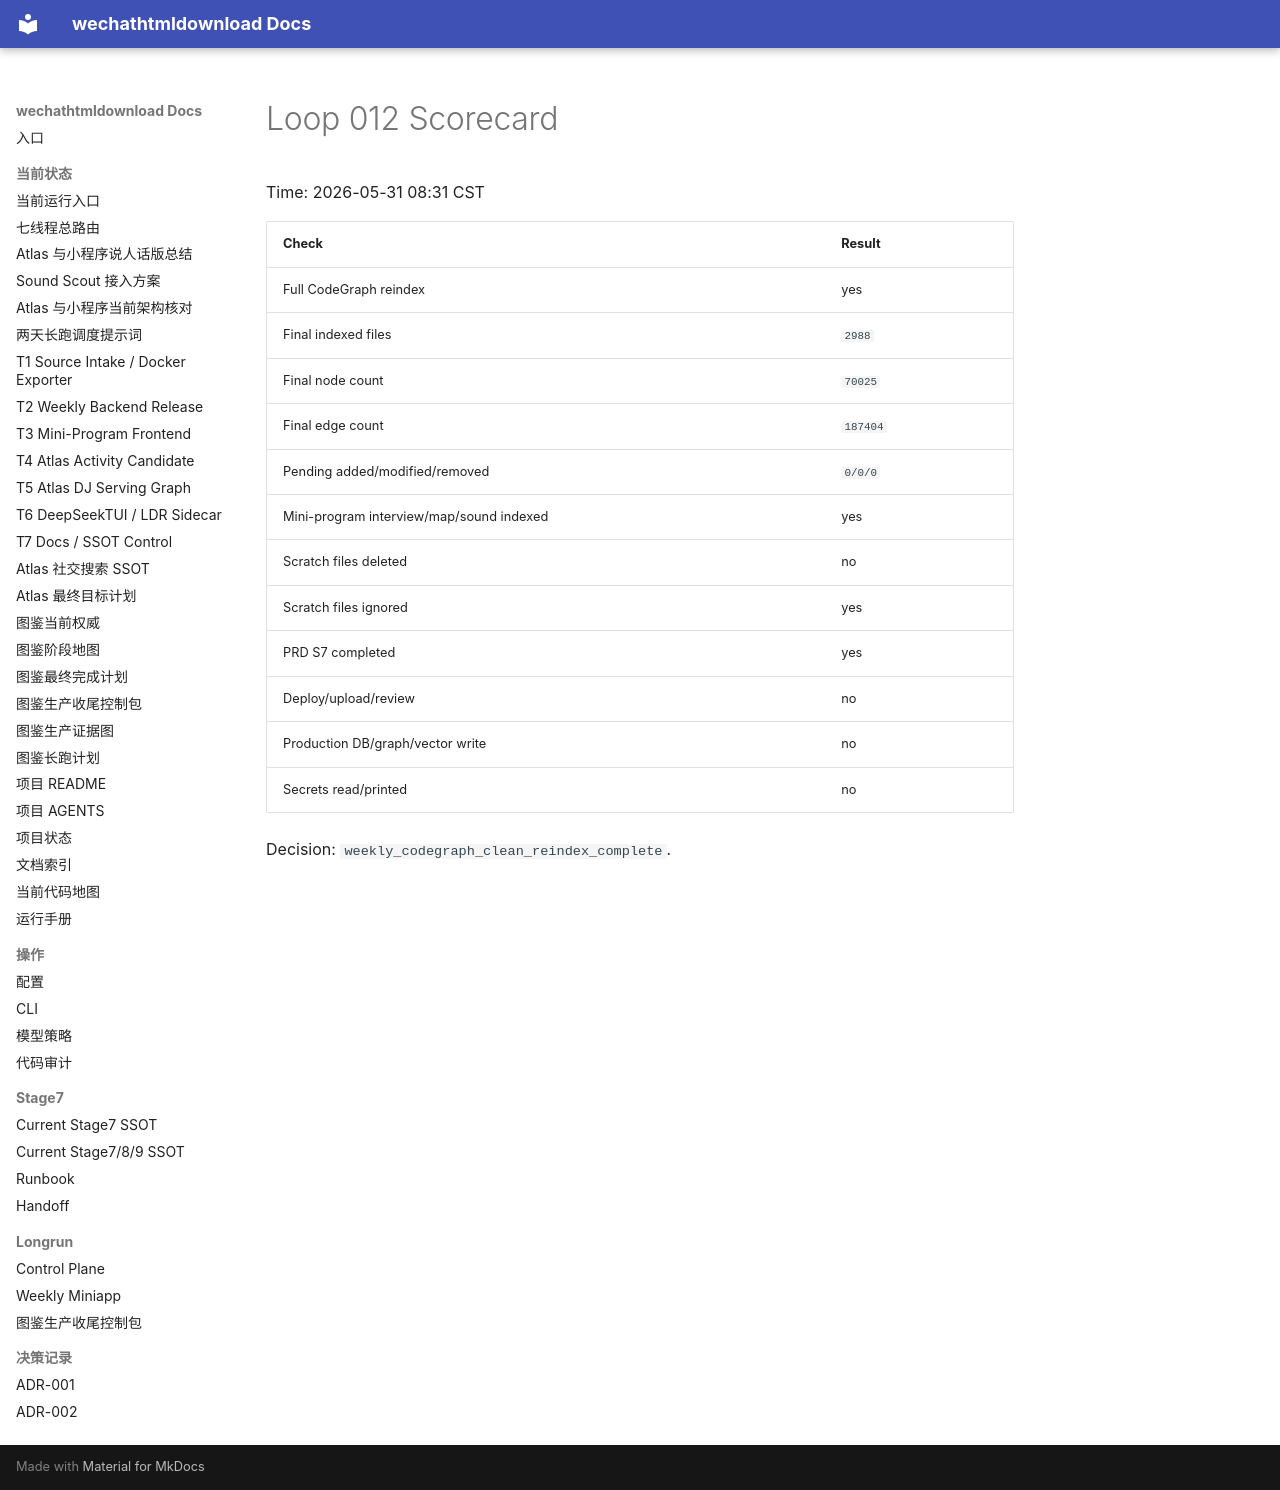

repository: yutianyu111602-glitch/wechathtmldownload · page: longrun/atlas-route-external-db-20260531/loops/loop-012-scorecard.html · generator: mkdocs

# Loop 012 Scorecard

Time: 2026-05-31 08:31 CST

| Check | Result |
| --- | --- |
| Full CodeGraph reindex | yes |
| Final indexed files | `2988` |
| Final node count | `70025` |
| Final edge count | `187404` |
| Pending added/modified/removed | `0/0/0` |
| Mini-program interview/map/sound indexed | yes |
| Scratch files deleted | no |
| Scratch files ignored | yes |
| PRD S7 completed | yes |
| Deploy/upload/review | no |
| Production DB/graph/vector write | no |
| Secrets read/printed | no |

Decision: `weekly_codegraph_clean_reindex_complete`.
